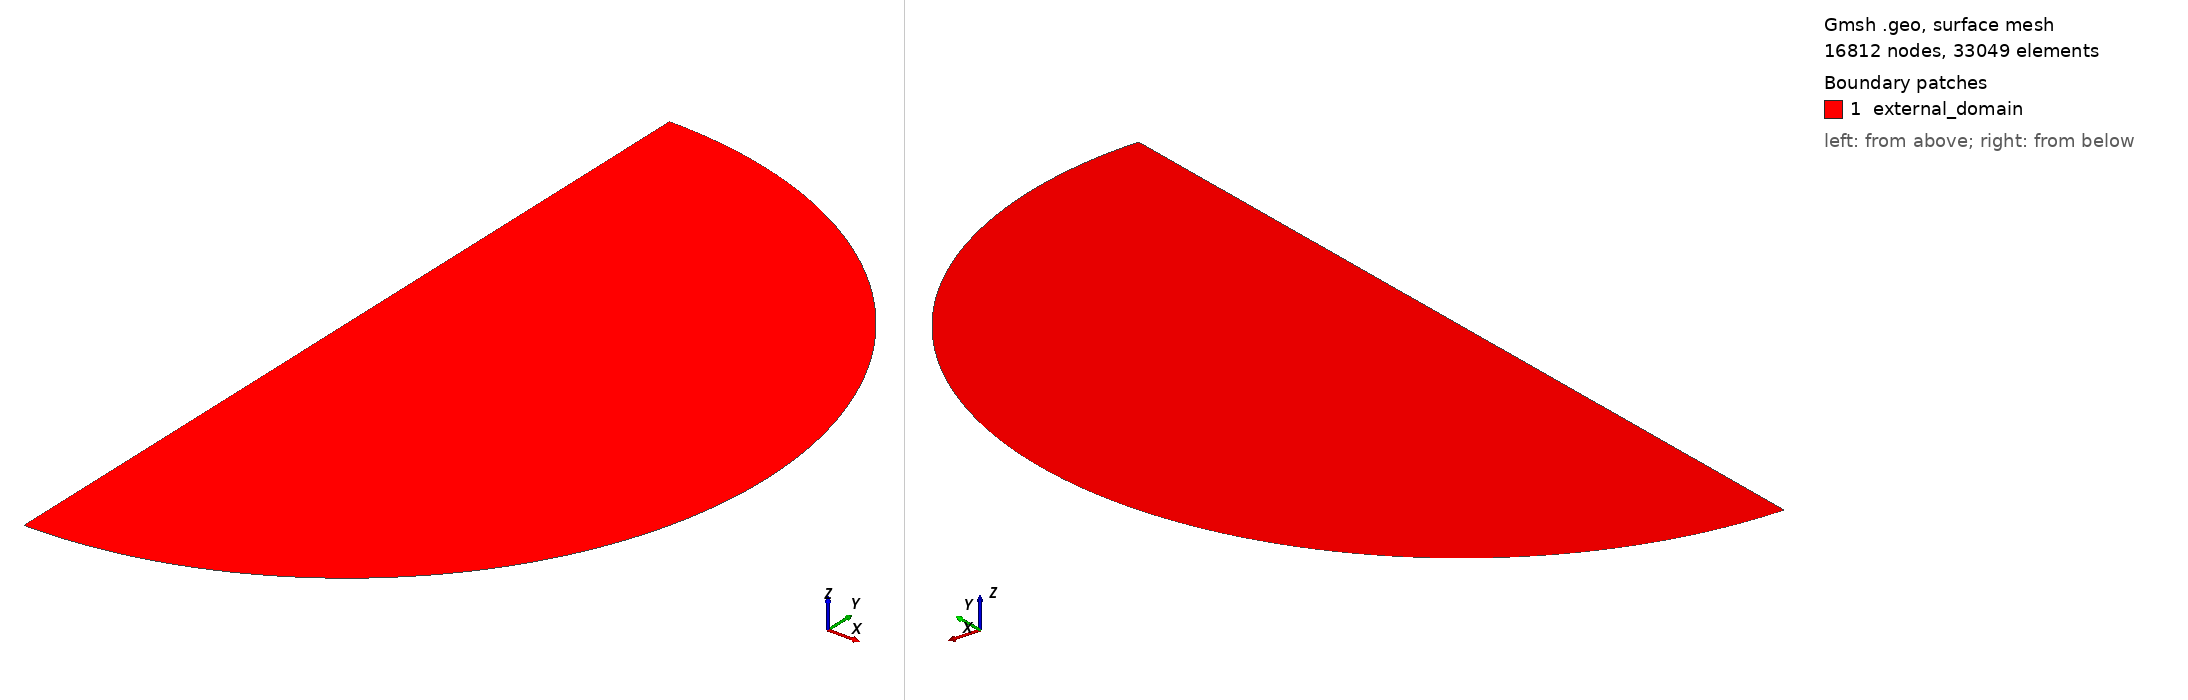

Gmsh geometry script, surface-meshed: 16812 nodes, 33049 surface elements. Boundary patches (legend numbers): 1 external_domain. Left view from above one corner, right view from below the opposite corner. Legend entries are the model's physical surfaces. The drawing asked Gmsh for element sizes between 1% and 20% of the model's largest extent; the script's own settings can give other sizes.

=== generic_hollow_cylinders_2D_R2_ext.geo (drawn) ===
SetFactory("OpenCASCADE");

// Setting variables
R_Omega = 0.10577568210604932; // radius of the internal domain
Ngamma = 474; // number of nodes on the domain boundary
minSize = 0.0001; // size of the elements inside the spheres
maxSize = 0.0007; // size of the elements far from the spheres

// Domain sphere
Point(1) = {0, 0, 0};
Point(2) = {0, R_Omega, 0};
Point(3) = {0, -R_Omega, 0};

Circle(1) = {2, 1, 3};
Line(2) = {2, 1};
Line(3) = {1, 3};

Curve Loop(1) = {1, -3, -2};
Plane Surface(1) = {1};

Point{1} In Surface{1};

Physical Surface("external_domain", 303) = {1};
Physical Curve("External_boundary", 201) = {1};
Physical Point(0) = {1};


// Mesh size
Transfinite Curve{1} = Ngamma Using Progression 1;

Field[1] = Distance;
Field[1].PointsList = {1};

Field[2] = Threshold;
Field[2].InField = 1;
Field[2].DistMin = 0;
Field[2].DistMax = R_Omega;
Field[2].SizeMin = minSize;
Field[2].SizeMax = maxSize;


Background Field = 2;
